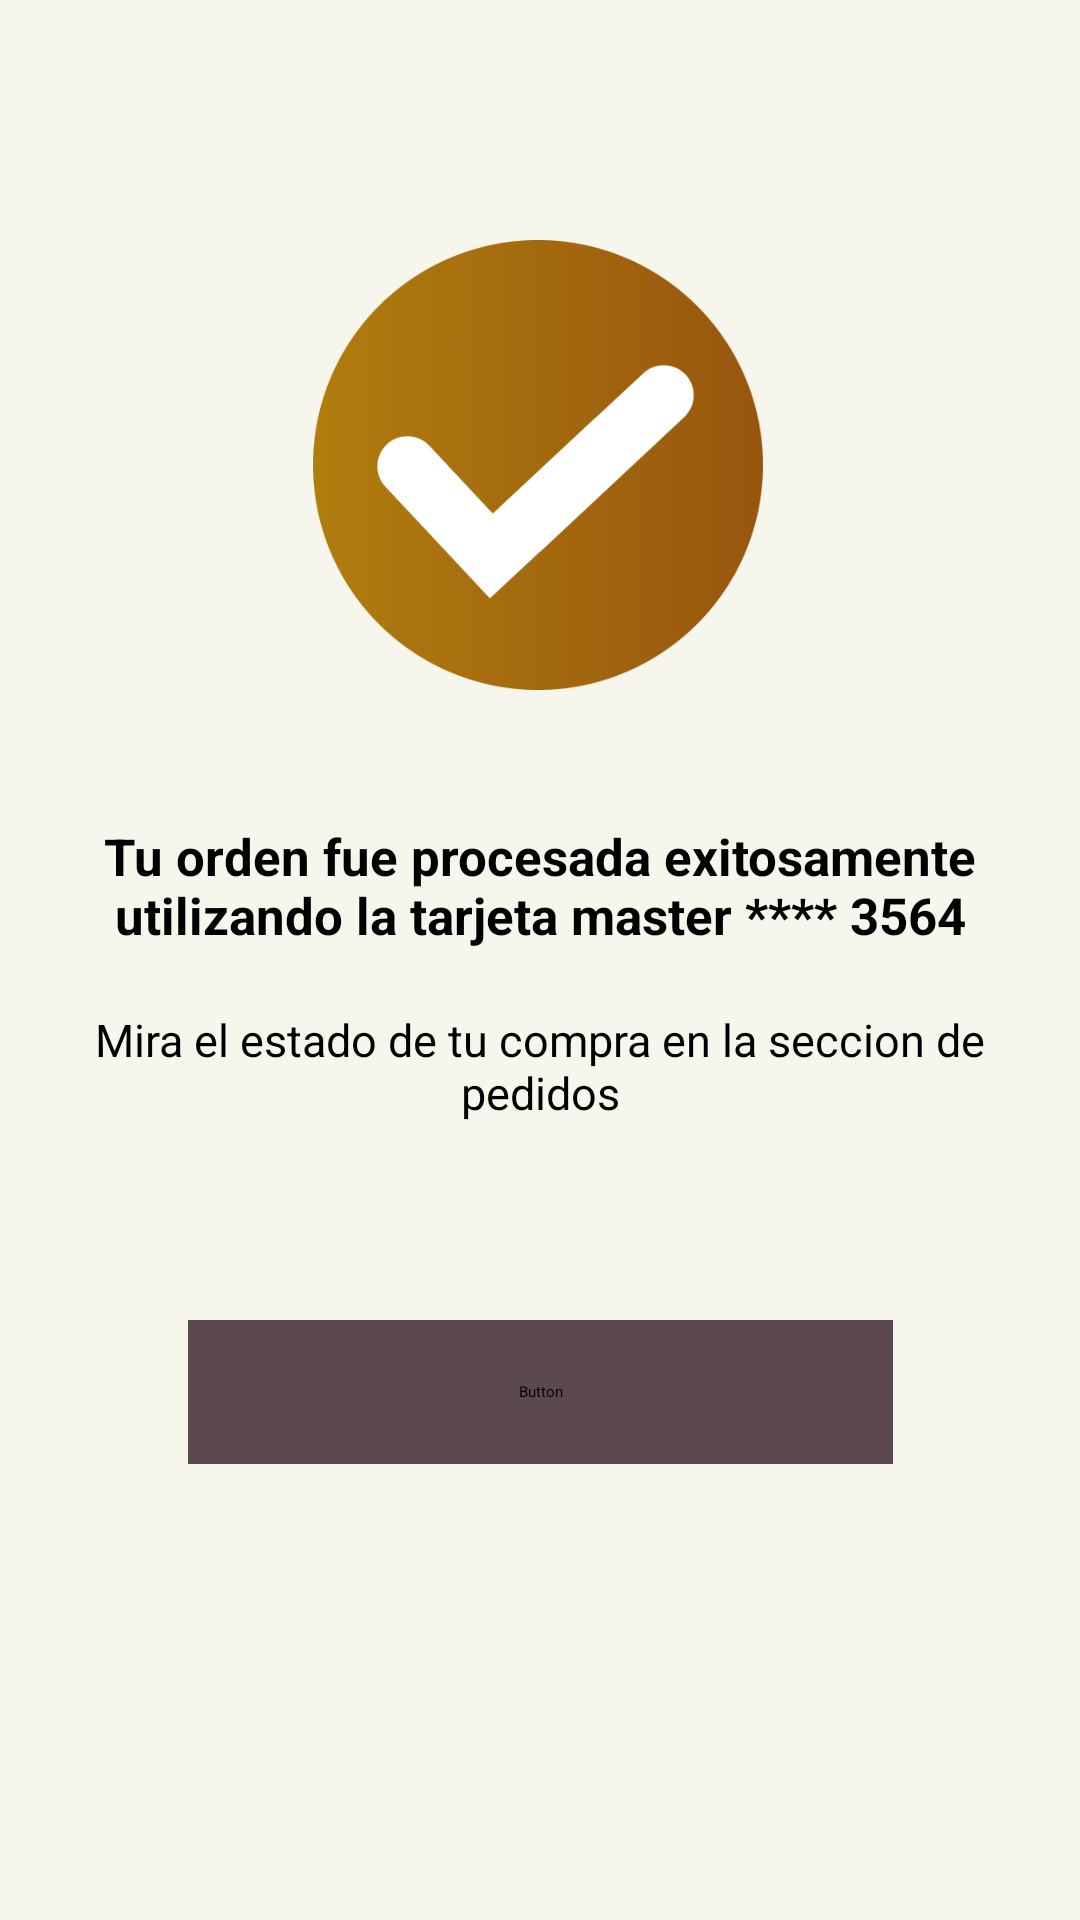

Here is an Android app screen rendered from its layout file. Give the layout XML and the strings, colors and styles it references.
<!-- AndroidManifest.xml: application theme Theme.CrudSQLite -->
<!-- res/layout/client_order_success.xml -->
<?xml version="1.0" encoding="utf-8"?>
<androidx.constraintlayout.widget.ConstraintLayout xmlns:android="http://schemas.android.com/apk/res/android"
    xmlns:app="http://schemas.android.com/apk/res-auto"
    xmlns:tools="http://schemas.android.com/tools"
    android:layout_width="match_parent"
    android:layout_height="match_parent"
    android:background="#F7F6ED"
    android:padding="20dp">


    <ImageView
        android:id="@+id/check_mark_image"
        android:layout_width="150dp"
        android:layout_height="150dp"
        android:layout_centerHorizontal="true"
        android:layout_marginTop="60dp"
        android:contentDescription="@string/confirmation_image"
        android:src="@drawable/comprobado"
        app:layout_constraintEnd_toEndOf="parent"
        app:layout_constraintHorizontal_bias="0.497"
        app:layout_constraintStart_toStartOf="parent"
        app:layout_constraintTop_toTopOf="parent" />

    <TextView
        android:id="@+id/confirmation_message"
        android:layout_width="match_parent"
        android:layout_height="wrap_content"
        android:layout_below="@id/check_mark_image"
        android:layout_marginTop="44dp"
        android:gravity="center"
        android:text="Tu orden fue procesada exitosamente utilizando la tarjeta master **** 3564"
        android:textAlignment="center"
        android:textSize="17sp"
        android:textStyle="bold"
        app:layout_constraintEnd_toEndOf="parent"
        app:layout_constraintHorizontal_bias="0.0"
        app:layout_constraintStart_toStartOf="parent"
        app:layout_constraintTop_toBottomOf="@+id/check_mark_image" />

    <TextView
        android:id="@+id/secondary_message"
        android:layout_width="match_parent"
        android:layout_height="wrap_content"
        android:layout_below="@id/confirmation_message"
        android:layout_marginTop="20dp"
        android:gravity="center"
        android:text="Mira el estado de tu compra en la seccion de pedidos"
        android:textAlignment="center"
        android:textSize="15sp"
        app:layout_constraintTop_toBottomOf="@+id/confirmation_message"
        tools:layout_editor_absoluteX="24dp" />

    <Button
        android:id="@+id/continue_button"
        android:layout_width="235dp"
        android:layout_height="48dp"
        android:layout_marginBottom="132dp"
        android:backgroundTint="#5B4850"
        android:fontFamily="@font/open_sans_semibold"
        android:text="Finalizar compra"
        android:textColor="@android:color/white"
        app:layout_constraintBottom_toBottomOf="parent"
        app:layout_constraintEnd_toEndOf="parent"
        app:layout_constraintStart_toStartOf="parent" />

</androidx.constraintlayout.widget.ConstraintLayout>
<!-- resources referenced by this layout -->
<resources>
  <!-- drawable comprobado: png bitmap (drawable, 57911 bytes) -->
  <string name="confirmation_image">confimg</string>
</resources>
